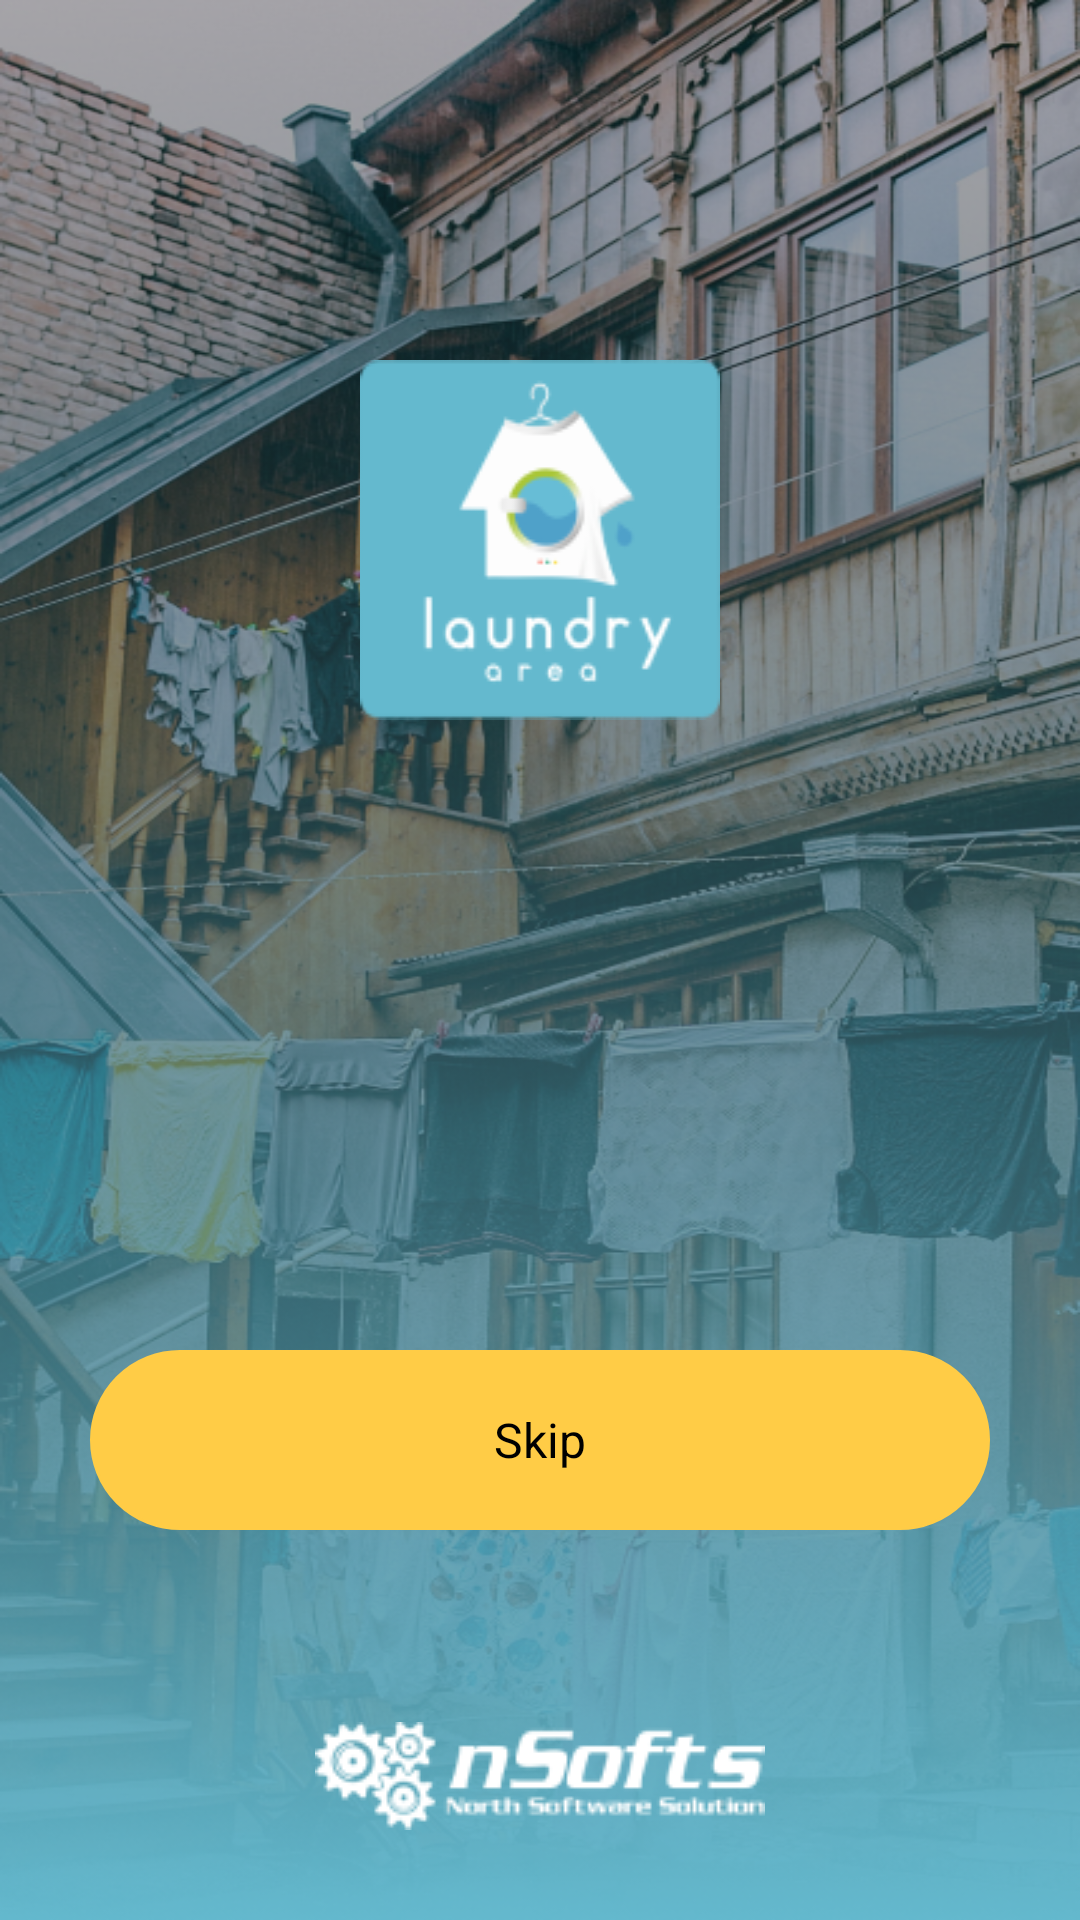

Android layout source for this screen:
<!-- AndroidManifest.xml: application theme Theme.LaundryCustomer -->
<!-- res/layout/activity_splash.xml -->
<?xml version="1.0" encoding="utf-8"?>
<LinearLayout
    xmlns:android="http://schemas.android.com/apk/res/android"
    xmlns:app="http://schemas.android.com/apk/res-auto"
    xmlns:tools="http://schemas.android.com/tools"
    android:layout_width="match_parent"
    android:layout_height="match_parent"
    tools:context="controller.SplashActivity">
    <LinearLayout
        android:layout_width="match_parent"
        android:layout_height="match_parent"
        android:orientation="vertical"
        android:gravity="center_horizontal"
        android:background="@drawable/splash_background">
        <LinearLayout
            android:layout_marginTop="120dp"
            android:layout_width="120dp"
            android:layout_height="120dp"
            android:background="@drawable/icon_logo">
        </LinearLayout>
        <LinearLayout
            android:layout_width="match_parent"
            android:layout_height="0dp"
            android:layout_weight="1">
        </LinearLayout>
        <LinearLayout
            android:layout_width="match_parent"
            android:layout_height="0dp"
            android:layout_weight="1"
            android:orientation="vertical"
            android:gravity="center_horizontal"
            android:paddingLeft="30dp"
            android:paddingRight="30dp">
            <LinearLayout
                android:orientation="horizontal"
                android:id="@+id/lay_skip"
                android:layout_width="match_parent"
                android:layout_height="60dp"
                android:layout_marginTop="10dp"
                android:background="@drawable/btn_primary"
                android:gravity="center">
                <TextView
                    android:layout_width="wrap_content"
                    android:layout_height="wrap_content"
                    android:gravity="center_horizontal"
                    android:text="@string/skip"
                    android:textColor="@color/black"
                    android:textSize="16sp" />
            </LinearLayout>
            <LinearLayout
                android:layout_width="match_parent"
                android:layout_height="0dp"
                android:layout_weight="1">
            </LinearLayout>
            <LinearLayout
                android:layout_width="150dp"
                android:layout_height="36dp"
                android:layout_marginBottom="30dp"
                android:background="@drawable/icon_nsofts">
            </LinearLayout>
        </LinearLayout>
    </LinearLayout>

</LinearLayout>
<!-- resources referenced by this layout -->
<resources>
  <color name="black">#FF000000</color>
  <!-- drawable btn_primary (drawable) -->
  <?xml version="1.0" encoding="utf-8"?>
  <shape
      xmlns:android="http://schemas.android.com/apk/res/android"
      android:shape="rectangle"
      >
      <corners android:radius="30dp">
  
      </corners>
      <solid android:color="@color/color_primary" />
      <stroke
          android:width="1dp"
          android:color="@color/color_primary" />
  </shape>
  <!-- drawable icon_logo: png bitmap (drawable, 6861 bytes) -->
  <!-- drawable icon_nsofts: png bitmap (drawable, 4515 bytes) -->
  <!-- drawable splash_background: png bitmap (drawable, 646157 bytes) -->
  <string name="skip">Skip</string>
  <style name="Theme.LaundryCustomer" parent="Theme.MaterialComponents.DayNight.NoActionBar">
          
          <item name="colorPrimary">@color/color_primary</item>
          <item name="colorPrimaryVariant">@color/color_primary</item>
          <item name="colorOnPrimary">@color/white</item>
          
          <item name="colorSecondary">@color/color_secondary</item>
          <item name="colorSecondaryVariant">@color/color_secondary</item>
          <item name="colorOnSecondary">@color/black</item>
          
          <item name="android:statusBarColor">?attr/colorPrimaryVariant</item>
          
      </style>
  <color name="color_primary">#FFCC46</color>
  <color name="white">#FFFFFFFF</color>
  <color name="color_secondary">#003049</color>
</resources>
